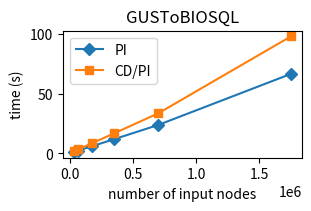

Reproduce this figure in Python. (Note: this script raises an exception after producing the figure.)
x=[5000]        
scale=[1, 2, 5, 10, 20, 50]
## Figure for investigating the horizontal scalability | GUSToBIOSQL scenario
results_gtb_PI=[1.1640, 2.3374, 5.8658, 11.7414, 23.6786, 66.4250]
results_gtb_CD_PI=[1.7050, 3.3208, 8.3236, 16.6130, 33.3834, 97.7910]

import matplotlib.pyplot as plt
import numpy as np

sizes = [s * x[0] * 7 for s in scale]

# Figure for investigating the horizontal scalability | GUSToBIOSQL scenario
fig2, ax = plt.subplots(layout="constrained", figsize=(3,2))
ax.plot(sizes, results_gtb_PI, label="PI", marker="D")
ax.plot(sizes, results_gtb_CD_PI, label="CD/PI", marker="s")
ax.set_title("GUSToBIOSQL")
ax.set_xlabel("number of input nodes")
ax.set_ylabel("time (s)")
ax.legend(loc="best", fontsize="10")
        
plt.savefig("../../outfigs/FigureHorizontalScaleGTBcompact.png")
